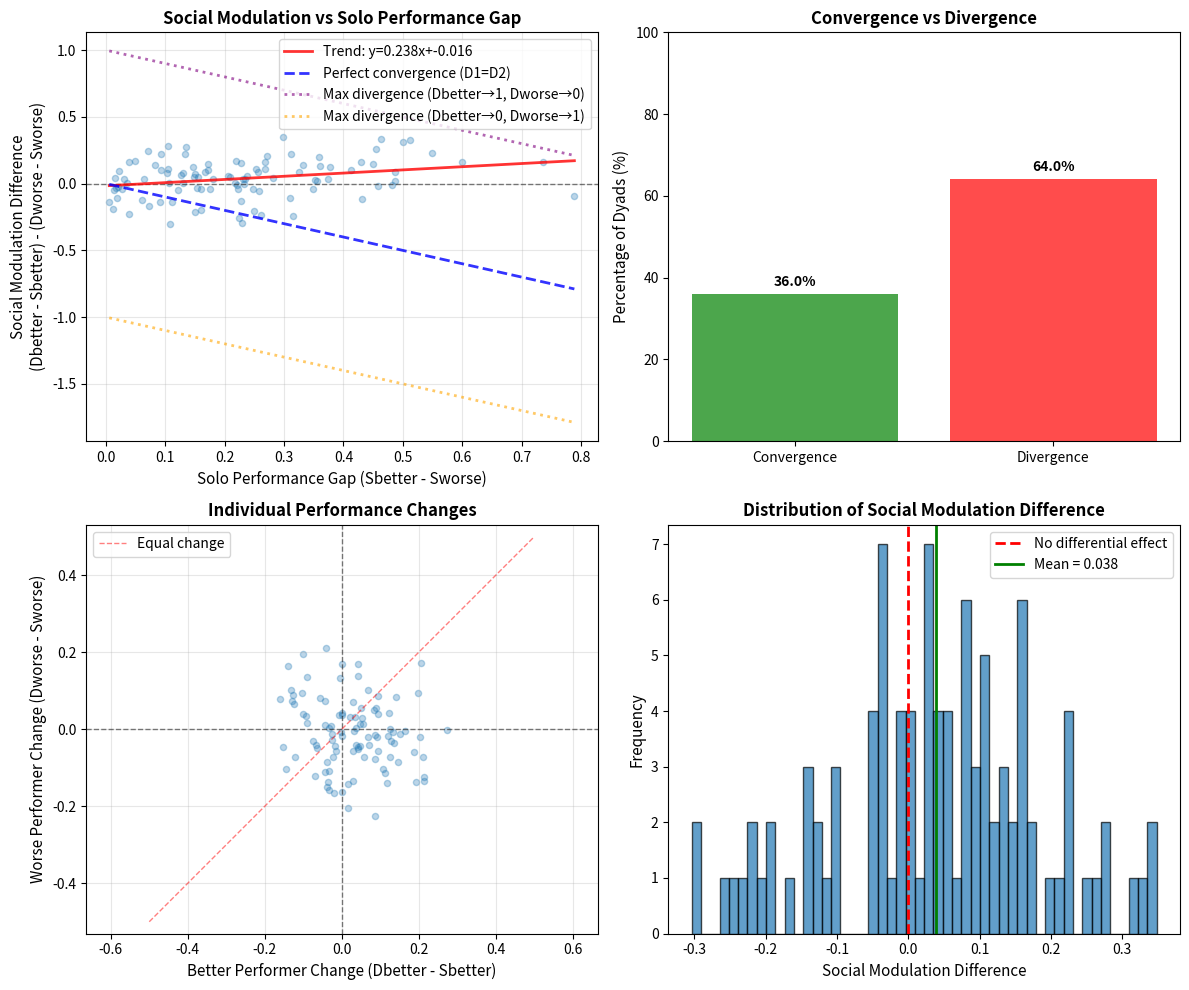

Here is the Python script that generated this plot:
import numpy as np
import matplotlib.pyplot as plt

# Simulation parameters
n_dyads = 100
np.random.seed(42)

# Generate solo performances (S1, S2) from 0 to 1
S1 = np.random.beta(2, 2, n_dyads)  # Beta distribution for more variation in middle range
S2 = np.random.beta(2, 2, n_dyads)

# Simulate dyadic performances (D1, D2)
# Model: dyadic performance shows regression to mean + noise
# Better performers tend to drop slightly, worse performers tend to improve
# This creates convergence tendency with variability

def simulate_dyadic_performance(S1, S2):
    """
    Simulate dyadic performance with convergence/divergence dynamics
    """
    mean_performance = (S1 + S2) / 2
    
    # Social modulation: tendency toward partner's level + random variation
    convergence_strength = -0.3  # How much players converge (0=none, 1=complete)
    noise_level = 0.1
    
    D1 = S1 + convergence_strength * (mean_performance - S1) + np.random.normal(0, noise_level, len(S1))
    D2 = S2 + convergence_strength * (mean_performance - S2) + np.random.normal(0, noise_level, len(S2))
    
    # Clip to [0, 1] range
    D1 = np.clip(D1, 0, 1)
    D2 = np.clip(D2, 0, 1)
    
    return D1, D2

D1, D2 = simulate_dyadic_performance(S1, S2)

# Identify better and worse performers based on solo performance
Sbetter = np.maximum(S1, S2)
Sworse = np.minimum(S1, S2)

# Corresponding dyadic performances
Dbetter = np.where(S1 > S2, D1, D2)
Dworse = np.where(S1 > S2, D2, D1)

# Calculate metrics
solo_diff = Sbetter - Sworse  # Performance gap in solo condition
social_mod_diff = (Dbetter - Sbetter) - (Dworse - Sworse)  # Social modulation difference

# Plotting
fig, axes = plt.subplots(2, 2, figsize=(12, 10))

# Main plot: Social modulation difference vs Solo difference
ax = axes[0, 0]
scatter = ax.scatter(solo_diff, social_mod_diff, alpha=0.3, s=20)
ax.axhline(y=0, color='k', linestyle='--', alpha=0.5, linewidth=1)
ax.set_xlabel('Solo Performance Gap (Sbetter - Sworse)', fontsize=11)
ax.set_ylabel('Social Modulation Difference\n(Dbetter - Sbetter) - (Dworse - Sworse)', fontsize=11)
ax.set_title('Social Modulation vs Solo Performance Gap', fontsize=12, fontweight='bold')
ax.grid(True, alpha=0.3)

# Add trend line
z = np.polyfit(solo_diff, social_mod_diff, 1)
p = np.poly1d(z)
x_trend = np.linspace(solo_diff.min(), solo_diff.max(), 100)
ax.plot(x_trend, p(x_trend), "r-", alpha=0.8, linewidth=2, label=f'Trend: y={z[0]:.3f}x+{z[1]:.3f}')

# Add theoretical perfect convergence line (D1 = D2)
# For perfect convergence: (Dbetter - Sbetter) - (Dworse - Sworse) = -(Sbetter - Sworse)
ax.plot(x_trend, -x_trend, "b-", alpha=0.8, linewidth=2, linestyle='--', label='Perfect convergence (D1=D2)')

# Add theoretical maximal divergence lines
# Upper bound: Dbetter=1, Dworse=0 → y = 1 - x
# Lower bound: Dbetter=0, Dworse=1 → y = -x - 1
ax.plot(x_trend, 1 - x_trend, "purple", alpha=0.6, linewidth=2, linestyle=':', label='Max divergence (Dbetter→1, Dworse→0)')
ax.plot(x_trend, -x_trend - 1, "orange", alpha=0.6, linewidth=2, linestyle=':', label='Max divergence (Dbetter→0, Dworse→1)')
ax.legend()

# Convergence vs Divergence histogram
ax = axes[0, 1]
convergence = (Dbetter - Dworse) < (Sbetter - Sworse)
conv_pct = np.mean(convergence) * 100
div_pct = 100 - conv_pct
ax.bar(['Convergence', 'Divergence'], [conv_pct, div_pct], color=['green', 'red'], alpha=0.7)
ax.set_ylabel('Percentage of Dyads (%)', fontsize=11)
ax.set_title('Convergence vs Divergence', fontsize=12, fontweight='bold')
ax.set_ylim([0, 100])
for i, (label, val) in enumerate(zip(['Convergence', 'Divergence'], [conv_pct, div_pct])):
    ax.text(i, val + 2, f'{val:.1f}%', ha='center', fontsize=10, fontweight='bold')

# Individual changes: better vs worse performers
ax = axes[1, 0]
better_change = Dbetter - Sbetter
worse_change = Dworse - Sworse
ax.scatter(better_change, worse_change, alpha=0.3, s=20)
ax.axhline(y=0, color='k', linestyle='--', alpha=0.5, linewidth=1)
ax.axvline(x=0, color='k', linestyle='--', alpha=0.5, linewidth=1)
ax.plot([-0.5, 0.5], [-0.5, 0.5], 'r--', alpha=0.5, linewidth=1, label='Equal change')
ax.set_xlabel('Better Performer Change (Dbetter - Sbetter)', fontsize=11)
ax.set_ylabel('Worse Performer Change (Dworse - Sworse)', fontsize=11)
ax.set_title('Individual Performance Changes', fontsize=12, fontweight='bold')
ax.grid(True, alpha=0.3)
ax.legend()
ax.axis('equal')

# Distribution of social modulation difference
ax = axes[1, 1]
ax.hist(social_mod_diff, bins=50, alpha=0.7, edgecolor='black')
ax.axvline(x=0, color='r', linestyle='--', linewidth=2, label='No differential effect')
ax.axvline(x=np.mean(social_mod_diff), color='g', linestyle='-', linewidth=2, label=f'Mean = {np.mean(social_mod_diff):.3f}')
ax.set_xlabel('Social Modulation Difference', fontsize=11)
ax.set_ylabel('Frequency', fontsize=11)
ax.set_title('Distribution of Social Modulation Difference', fontsize=12, fontweight='bold')
ax.legend()

plt.tight_layout()
plt.savefig('cpr_convergence_analysis.png', dpi=300, bbox_inches='tight')
plt.show()

# Print summary statistics
print("="*60)
print("SIMULATION SUMMARY")
print("="*60)
print(f"Number of dyads: {n_dyads}")
print(f"\nConvergence: {conv_pct:.1f}%")
print(f"Divergence: {div_pct:.1f}%")
print(f"\nMean social modulation difference: {np.mean(social_mod_diff):.4f}")
print(f"Std social modulation difference: {np.std(social_mod_diff):.4f}")
print(f"\nCorrelation (solo gap vs social mod diff): {np.corrcoef(solo_diff, social_mod_diff)[0,1]:.4f}")
print(f"\nMean change for better performers: {np.mean(better_change):.4f}")
print(f"Mean change for worse performers: {np.mean(worse_change):.4f}")
print("="*60)

